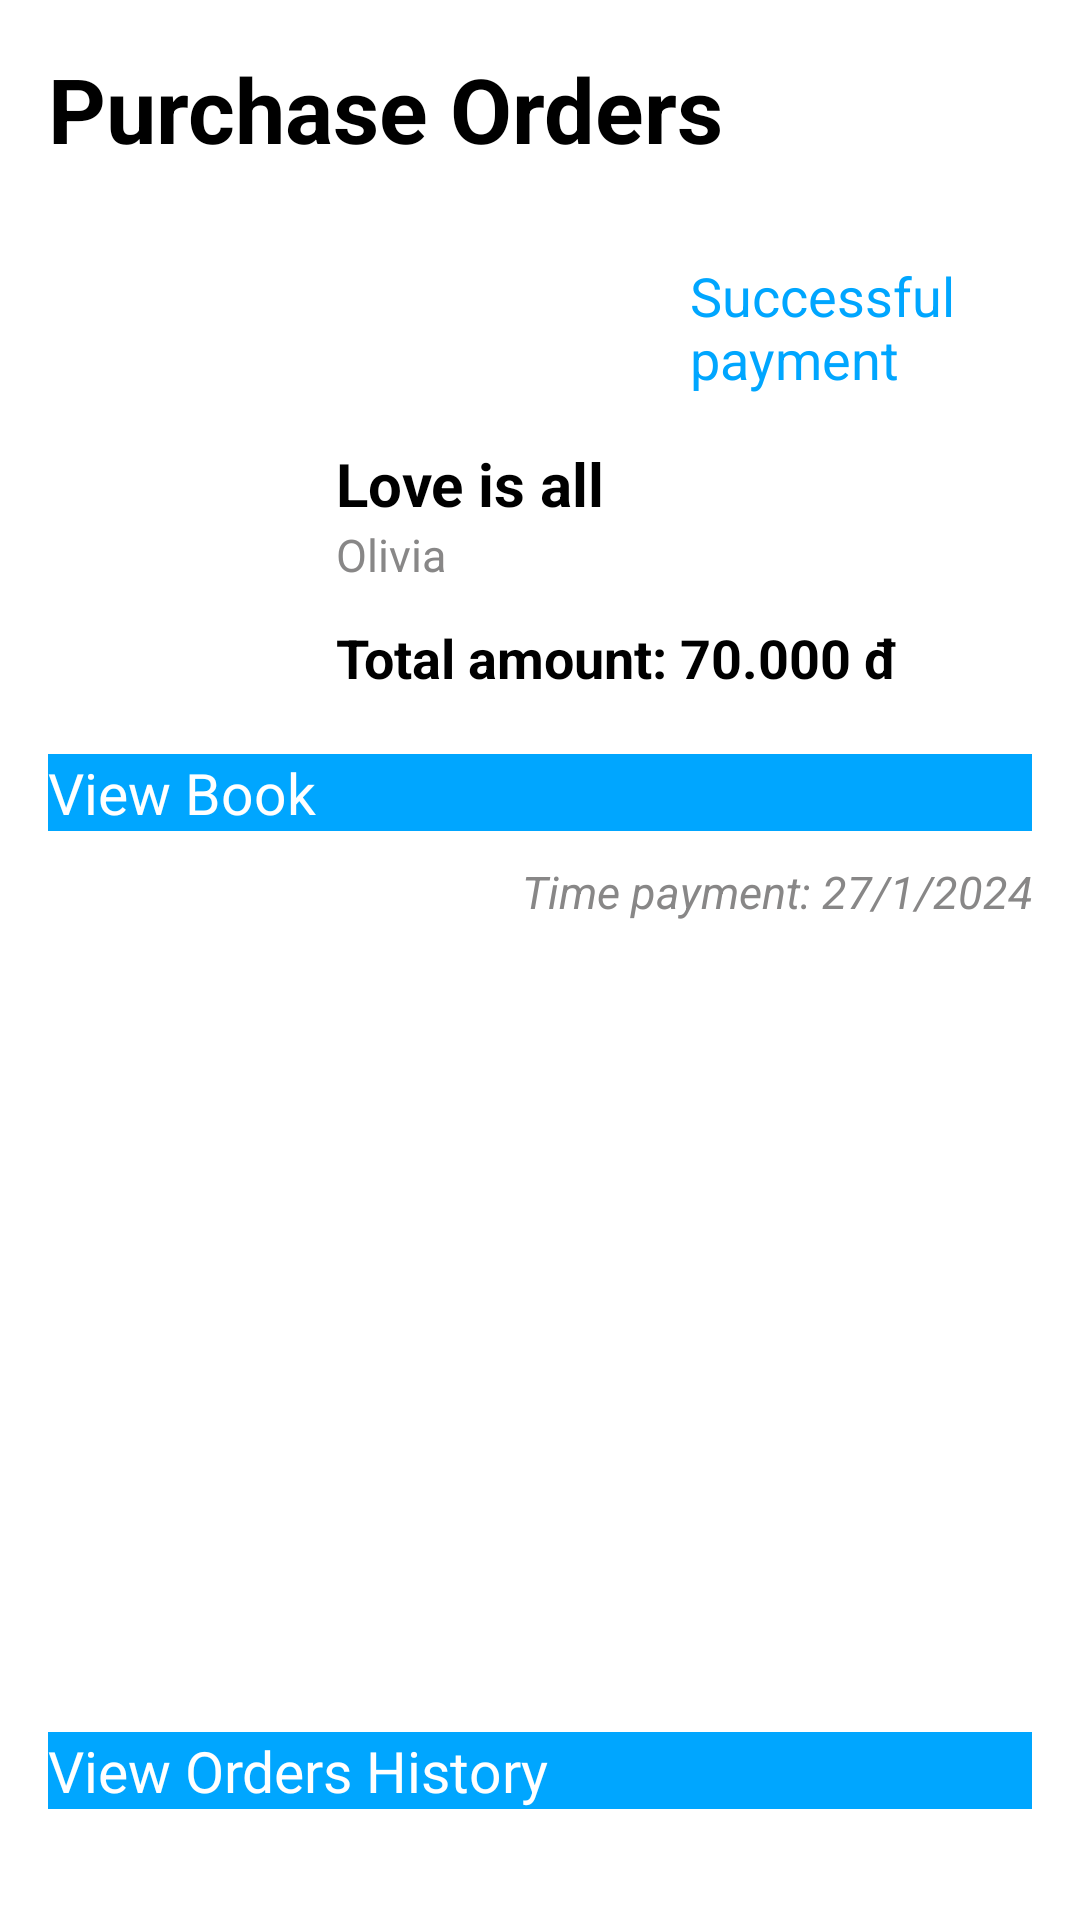

Layout XML and referenced resources for this Android screen:
<!-- AndroidManifest.xml: application theme Theme.EbookMobileFE -->
<!-- res/layout/activity_pay_success.xml -->
<?xml version="1.0" encoding="utf-8"?>
<LinearLayout xmlns:android="http://schemas.android.com/apk/res/android"
    xmlns:tools="http://schemas.android.com/tools"
    android:layout_width="match_parent"
    android:layout_height="match_parent"
    tools:context=".ui.view.PayActivity"
    android:orientation="vertical">
    <TextView
        android:id="@+id/tvHeader"
        android:layout_width="match_parent"
        android:layout_height="wrap_content"
        android:text="Purchase Orders"
        android:layout_marginStart="16dp"
        android:layout_marginTop="16dp"
        android:textSize="30sp"
        android:textStyle="bold"/>
    <TextView
        android:id="@+id/tvNotifySuccess"
        android:layout_width="wrap_content"
        android:layout_height="wrap_content"
        android:layout_marginStart="230dp"
        android:layout_marginTop="30dp"
        android:text="Successful payment"
        android:textSize="18dp"
        android:textColor="#00A6FF"/>
    <LinearLayout
        android:layout_width="match_parent"
        android:layout_height="wrap_content"
        android:orientation="horizontal">
        <ImageView
            android:id="@+id/ivBook"
            android:layout_width="80dp"
            android:layout_height="80dp"
            android:layout_marginStart="16dp"
            android:layout_marginTop="16dp"
            android:src="@drawable/ic_launcher_background" />
        <LinearLayout
            android:layout_width="match_parent"
            android:layout_height="wrap_content"
            android:orientation="vertical">
            <TextView
                android:id="@+id/tvName"
                android:layout_width="wrap_content"
                android:layout_height="wrap_content"
                android:text="Love is all"
                android:textSize="20dp"
                android:textStyle="bold"
                android:layout_marginStart="16dp"
                android:layout_marginTop="16dp"/>
            <TextView
                android:id="@+id/tvAuthor"
                android:layout_width="wrap_content"
                android:layout_height="wrap_content"
                android:layout_marginStart="16dp"
                android:text="Olivia"
                android:textColor="#888787"
                android:textSize="15dp"/>
            <TextView
                android:id="@+id/tvTotalPrice"
                android:layout_width="wrap_content"
                android:layout_height="wrap_content"
                android:layout_marginStart="16dp"
                android:layout_marginTop="12dp"
                android:text="Total amount: 70.000 đ"
                android:textSize="18dp"
                android:textStyle="bold"/>
        </LinearLayout>

    </LinearLayout>

    <Button
        android:id="@+id/btnViewBook"
        android:layout_width="match_parent"
        android:layout_height="wrap_content"
        android:layout_marginStart="16dp"
        android:layout_marginEnd="16dp"
        android:layout_marginTop="20dp"
        android:text="View Book"
        android:textColor="#FFFFFF"
        android:textSize="19dp"
        android:background="#00A6FF"/>
    <TextView
        android:layout_width="match_parent"
        android:layout_height="wrap_content"
        android:id="@+id/tvTime"
        android:text="Time payment: 27/1/2024"
        android:textColor="#888787"
        android:textStyle="italic"
        android:textSize="15dp"
        android:gravity="end"
        android:layout_marginEnd="16dp"
        android:layout_marginTop="10dp"/>

    <Button
        android:id="@+id/btnViewHistory"
        android:layout_width="match_parent"
        android:layout_height="wrap_content"
        android:layout_marginStart="16dp"
        android:layout_marginEnd="16dp"
        android:layout_marginTop="270dp"
        android:text="View Orders History"
        android:textColor="#FFFFFF"
        android:textSize="19dp"
        android:background="#00A6FF"/>

</LinearLayout>
<!-- resources referenced by this layout -->
<resources>

</resources>
